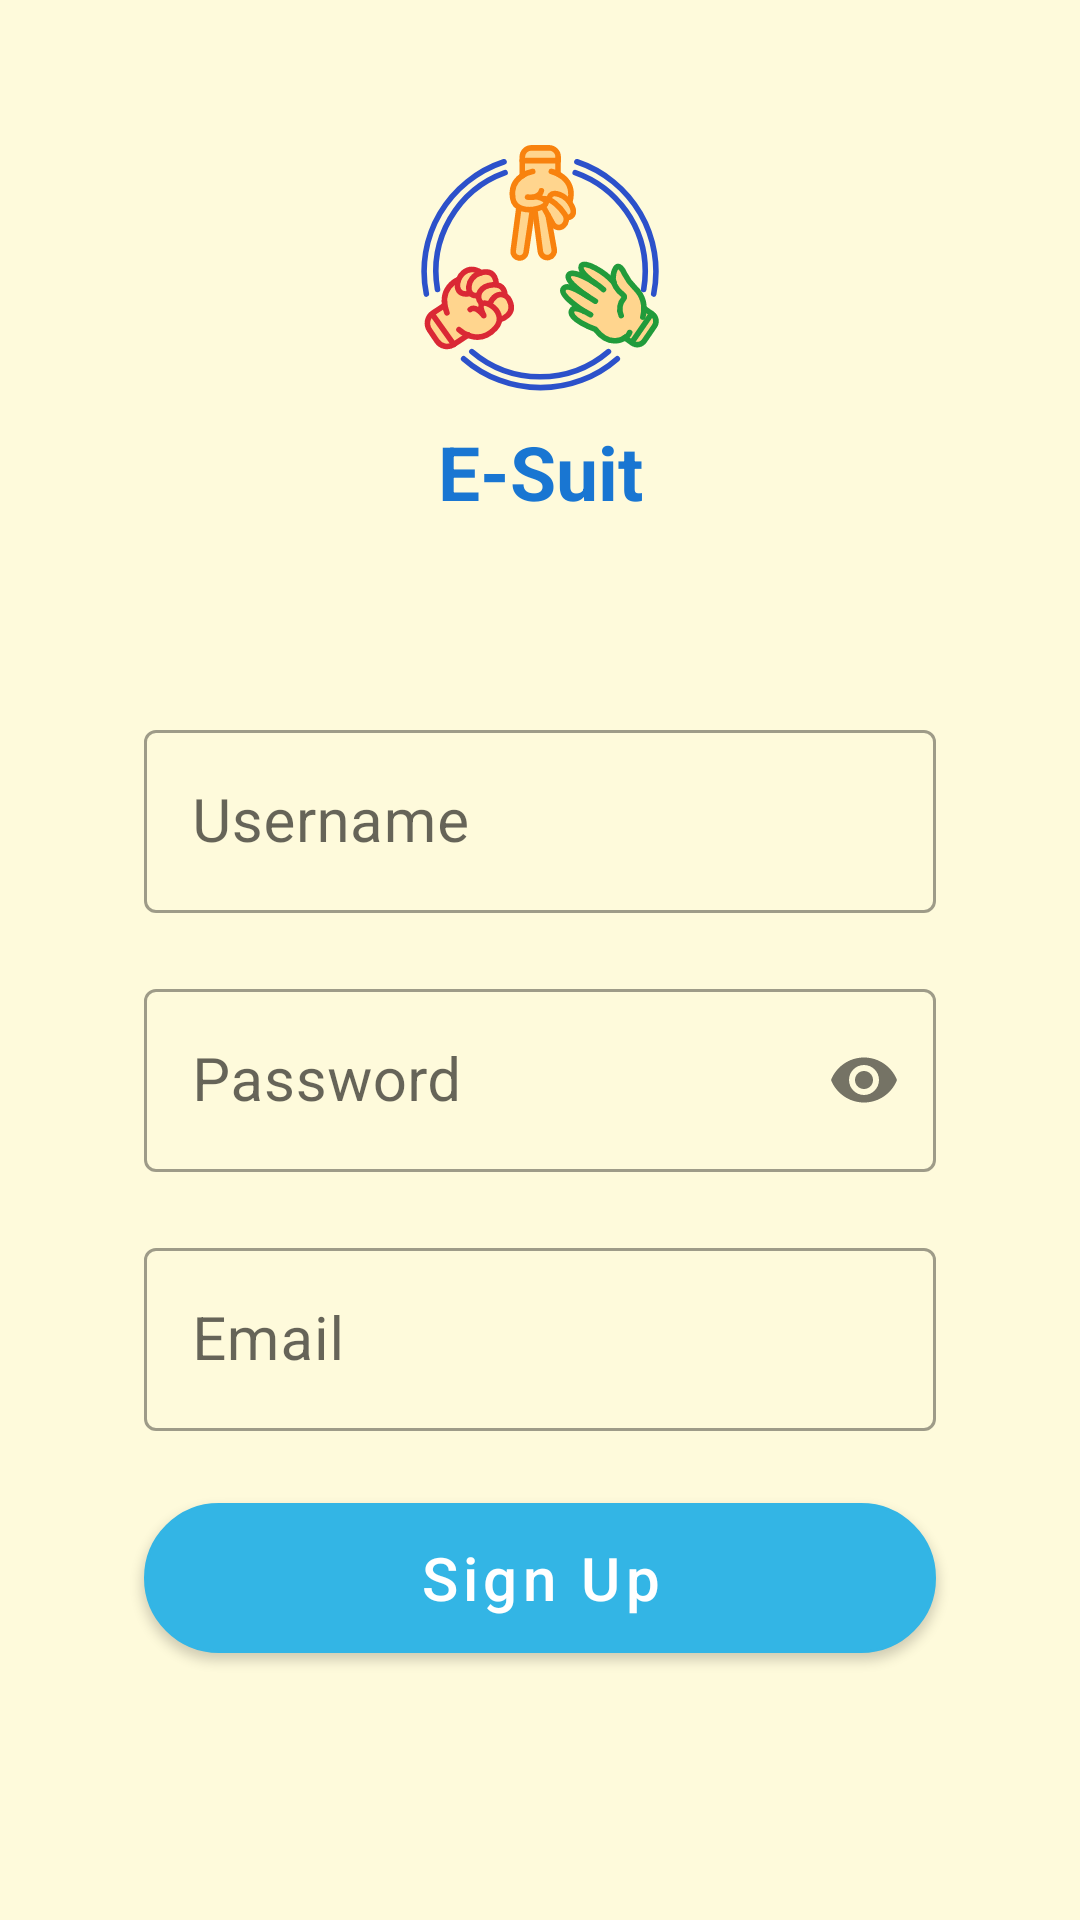

Here is an Android app screen rendered from its layout file. Give the layout XML and the strings, colors and styles it references.
<!-- AndroidManifest.xml: activity theme MaterialStyle -->
<!-- res/layout/activity_register.xml -->
<?xml version="1.0" encoding="utf-8"?>
<ScrollView xmlns:android="http://schemas.android.com/apk/res/android"
    xmlns:app="http://schemas.android.com/apk/res-auto"
    xmlns:tools="http://schemas.android.com/tools"
    android:layout_width="match_parent"
    android:layout_height="match_parent"
    android:background="@color/app_bg"
    android:fillViewport="true"
    tools:context=".ui.register.RegisterActivity">

    <androidx.constraintlayout.widget.ConstraintLayout
        android:layout_width="match_parent"
        android:layout_height="wrap_content"
        android:padding="16dp">

        <ImageView
            android:id="@+id/ivLogo"
            android:layout_width="wrap_content"
            android:layout_height="wrap_content"
            android:layout_centerHorizontal="true"
            android:layout_marginStart="32dp"
            android:layout_marginTop="32dp"
            android:layout_marginEnd="32dp"
            android:contentDescription="@string/logo"
            android:src="@drawable/ic_logo"
            app:layout_constraintEnd_toEndOf="parent"
            app:layout_constraintStart_toStartOf="parent"
            app:layout_constraintTop_toTopOf="parent" />

        <TextView
            android:id="@+id/tvAppName"
            android:layout_width="wrap_content"
            android:layout_height="wrap_content"
            android:layout_marginTop="10dp"
            android:text="@string/app_name"
            android:textColor="@color/pb_blue_dark"
            android:textSize="25sp"
            android:textStyle="bold"
            app:layout_constraintEnd_toEndOf="parent"
            app:layout_constraintStart_toStartOf="parent"
            app:layout_constraintTop_toBottomOf="@+id/ivLogo" />

        <com.google.android.material.textfield.TextInputLayout
            android:id="@+id/tilUsername"
            style="@style/Widget.MaterialComponents.TextInputLayout.OutlinedBox"
            android:layout_width="match_parent"
            android:layout_height="wrap_content"
            android:layout_marginStart="32dp"
            android:layout_marginTop="64dp"
            android:layout_marginEnd="32dp"
            android:hint="@string/username"
            android:textColorHighlight="@color/black"
            android:theme="@style/EditTextThemeOverlay"
            app:layout_constraintEnd_toEndOf="parent"
            app:layout_constraintStart_toStartOf="parent"
            app:layout_constraintTop_toBottomOf="@+id/tvAppName">

            <com.google.android.material.textfield.TextInputEditText
                android:id="@+id/etUsername"
                android:layout_width="match_parent"
                android:layout_height="wrap_content"
                android:textColorHighlight="@color/black"
                android:textSize="20sp" />

        </com.google.android.material.textfield.TextInputLayout>

        <com.google.android.material.textfield.TextInputLayout
            android:id="@+id/tilPassword"
            style="@style/Widget.MaterialComponents.TextInputLayout.OutlinedBox"
            android:layout_width="match_parent"
            android:layout_height="wrap_content"
            android:layout_marginStart="32dp"
            android:layout_marginTop="20dp"
            android:layout_marginEnd="32dp"
            android:hint="@string/password"
            android:textColorHighlight="@color/black"
            android:theme="@style/EditTextThemeOverlay"
            app:layout_constraintEnd_toEndOf="parent"
            app:layout_constraintStart_toStartOf="parent"
            app:layout_constraintTop_toBottomOf="@+id/tilUsername"
            app:passwordToggleEnabled="true">

            <com.google.android.material.textfield.TextInputEditText
                android:id="@+id/etPassword"
                android:layout_width="match_parent"
                android:layout_height="wrap_content"
                android:inputType="textPassword"
                android:textColorHighlight="@color/black"
                android:textSize="20sp" />

        </com.google.android.material.textfield.TextInputLayout>

        <com.google.android.material.textfield.TextInputLayout
            android:id="@+id/tilEmail"
            style="@style/Widget.MaterialComponents.TextInputLayout.OutlinedBox"
            android:layout_width="match_parent"
            android:layout_height="wrap_content"
            android:layout_marginStart="32dp"
            android:layout_marginTop="20dp"
            android:layout_marginEnd="32dp"
            android:hint="@string/email"
            android:textColorHighlight="@color/black"
            android:theme="@style/EditTextThemeOverlay"
            app:layout_constraintEnd_toEndOf="parent"
            app:layout_constraintStart_toStartOf="parent"
            app:layout_constraintTop_toBottomOf="@+id/tilPassword">

            <com.google.android.material.textfield.TextInputEditText
                android:id="@+id/etEmail"
                android:layout_width="match_parent"
                android:layout_height="wrap_content"
                android:inputType="textEmailAddress"
                android:textColorHighlight="@color/black"
                android:textSize="20sp" />

        </com.google.android.material.textfield.TextInputLayout>

        <Button
            android:id="@+id/btnRegister"
            android:layout_width="match_parent"
            android:layout_height="50dp"
            android:layout_marginStart="32dp"
            android:layout_marginTop="24dp"
            android:layout_marginEnd="32dp"
            android:background="@drawable/ic_white_button"
            android:text="@string/sign_up"
            android:textAllCaps="false"
            android:textColor="@android:color/white"
            android:textSize="20sp"
            app:layout_constraintEnd_toEndOf="parent"
            app:layout_constraintStart_toStartOf="parent"
            app:layout_constraintTop_toBottomOf="@id/tilEmail" />

        <com.airbnb.lottie.LottieAnimationView
            android:id="@+id/lavRegisterLoading"
            android:layout_width="match_parent"
            android:layout_height="52dp"
            android:layout_gravity="center"
            android:layout_marginStart="32dp"
            android:layout_marginTop="19dp"
            android:layout_marginEnd="32dp"
            android:scaleType="centerCrop"
            android:visibility="invisible"
            app:layout_constraintEnd_toEndOf="parent"
            app:layout_constraintStart_toStartOf="parent"
            app:layout_constraintTop_toBottomOf="@id/tilEmail"
            app:lottie_autoPlay="false"
            app:lottie_loop="true"
            app:lottie_rawRes="@raw/loading" />
    </androidx.constraintlayout.widget.ConstraintLayout>
</ScrollView>
<!-- resources referenced by this layout -->
<resources>
  <color name="app_bg">#FEFADB</color>
  <color name="black">#FF000000</color>
  <color name="pb_blue_dark">#1976D2</color>
  <!-- drawable ic_logo: vector/xml drawable (drawable, 12766 chars, omitted) -->
  <!-- drawable ic_white_button (drawable) -->
  <?xml version="1.0" encoding="utf-8"?>
  <shape xmlns:android="http://schemas.android.com/apk/res/android">
      <solid android:color="@android:color/darker_gray" />
      <stroke
          android:width="1dp"
          android:color="#dcdcdc" />
      <corners android:radius="25dp" />
  </shape>
  <string name="app_name">E-Suit</string>
  <string name="email">Email</string>
  <string name="logo">logo</string>
  <string name="password">Password</string>
  <string name="sign_up">Sign Up</string>
  <string name="username">Username</string>
  <style name="EditTextThemeOverlay" parent="ThemeOverlay.AppCompat">
          <item name="colorPrimary">@android:color/holo_blue_dark</item>
          <item name="colorAccent">@android:color/holo_blue_light</item>
          <item name="android:textSize">16sp</item>
      </style>
  <style name="MaterialStyle" parent="Theme.MaterialComponents.Light.NoActionBar">
          <item name="android:windowBackground">@color/app_bg</item>
          <item name="android:windowFullscreen">true</item>
          <item name="colorPrimary">@android:color/holo_blue_light</item>
      </style>
</resources>
